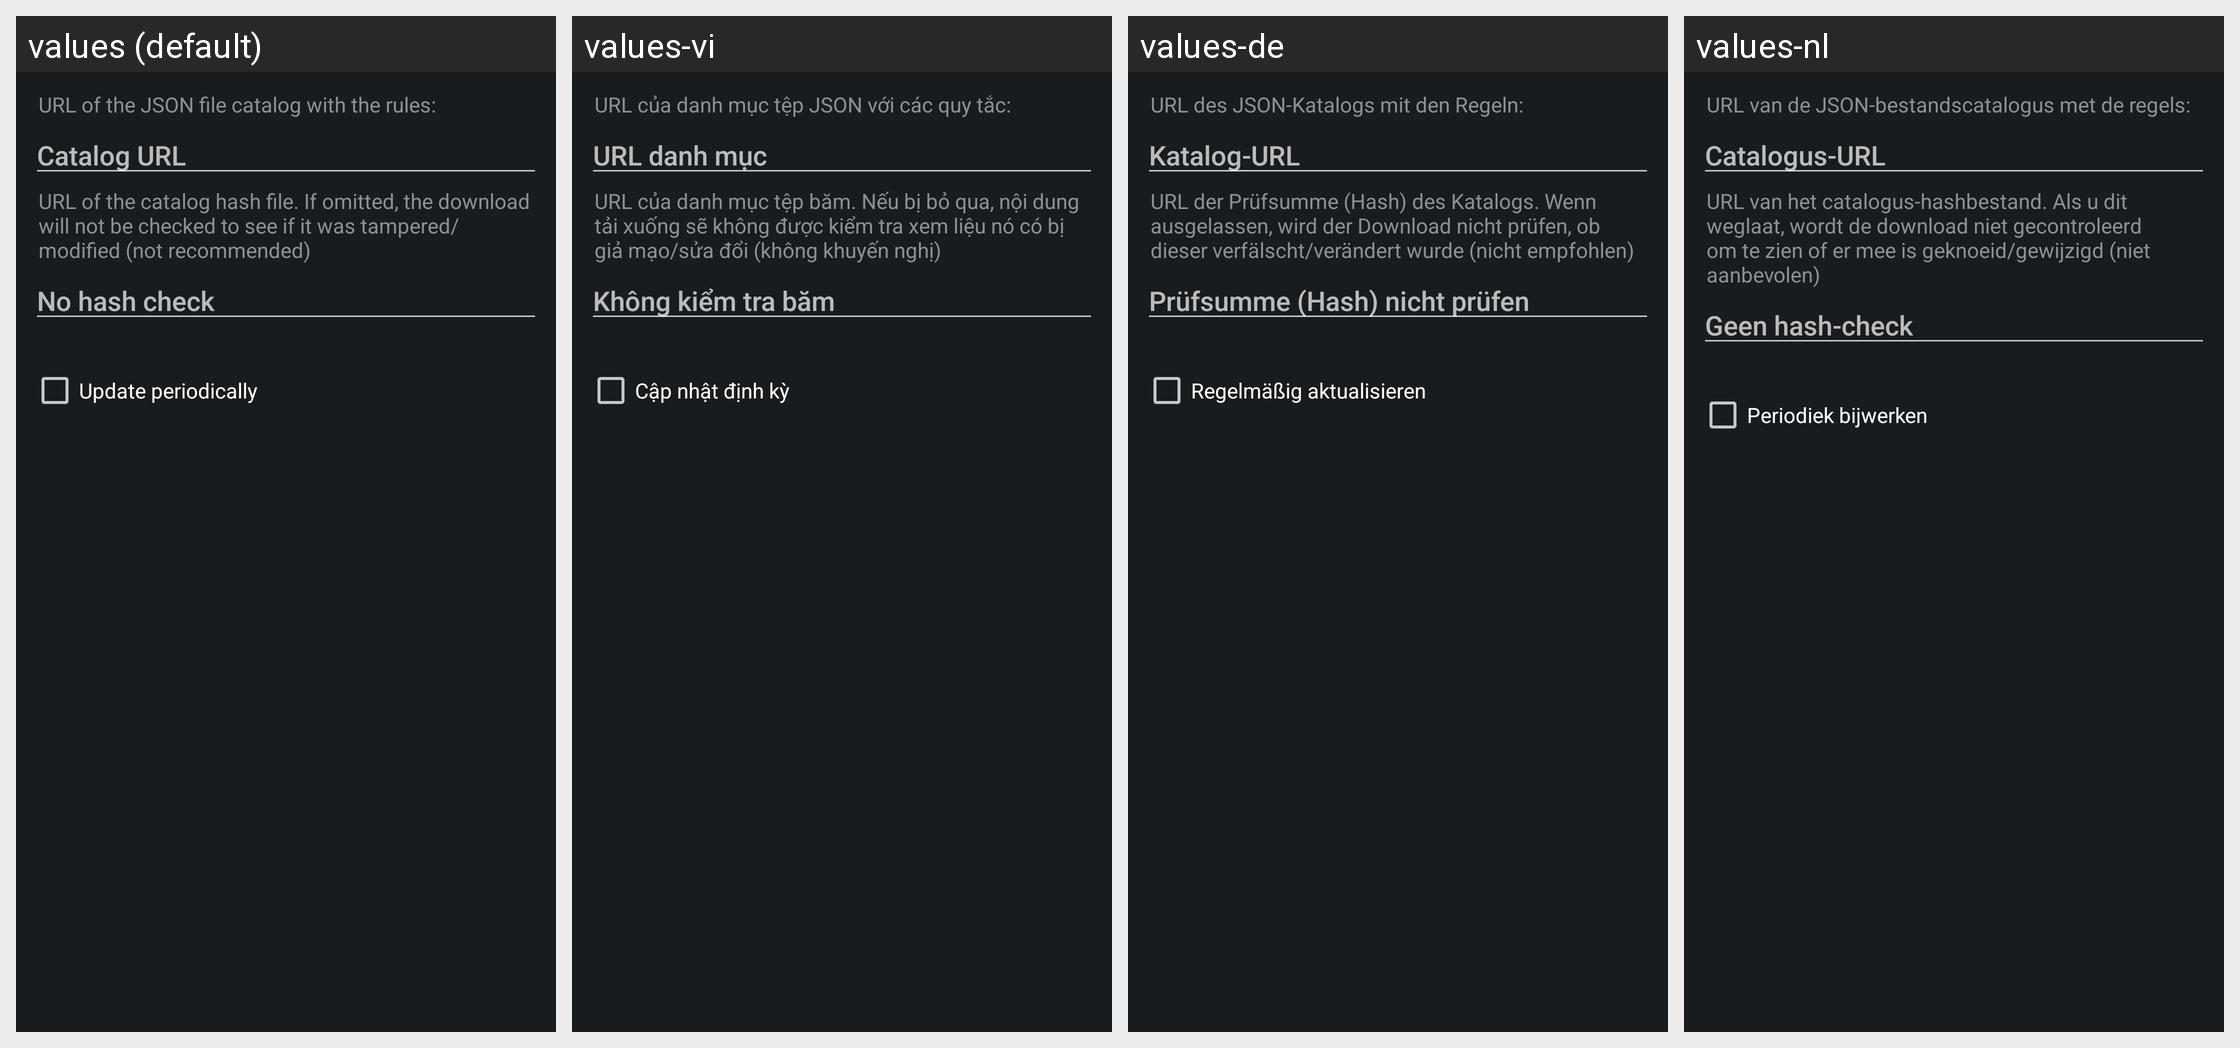

Here is an Android app screen in its default locale and in the app's own translations. Write out the translated-string differences for the strings that appear on this screen.
Android screen res/layout/config_clearurls_updater.xml rendered under 4 locales, left to right: values (default), values-vi, values-de, values-nl. Device: Nexus 5 (rendered at 1080×1920; each locale shown at half size, 540×960, under a caption strip naming it); theme ActivityThemeDark.
Other locales in the repository, not shown: values-ar, values-cs, values-el, values-es, values-fr-rFR, values-hi, values-in, values-it, values-iw, values-ja, values-ko, values-nb-rNO, values-or, values-pt-rBR, values-pt-rPT, values-ro, values-ru, values-sr, values-tr, values-uk, values-ur, values-zh-rCN, values-zh-rTW.
Strings drawn on this screen, with the default value and each locale's value (text and hints the layout hard-codes, and strings that could not be matched under every locale, appear in the picture but are not listed):

mClear_sourceDesc
  values: URL of the JSON file catalog with the rules:
  values-vi: URL của danh mục tệp JSON với các quy tắc:
  values-de: URL des JSON-Katalogs mit den Regeln:
  values-nl: URL van de JSON-bestandscatalogus met de regels:

mClear_urlHint
  values: Catalog URL
  values-vi: URL danh mục
  values-de: Katalog-URL
  values-nl: Catalogus-URL

mClear_hashDesc
  values: URL of the catalog hash file. If omitted, the download will not be checked to see if it was tampered/modified (not recommended)
  values-vi: URL của danh mục tệp băm. Nếu bị bỏ qua, nội dung tải xuống sẽ không được kiểm tra xem liệu nó có bị giả mạo/sửa đổi (không khuyến nghị)
  values-de: URL der Prüfsumme (Hash) des Katalogs. Wenn ausgelassen, wird der Download nicht prüfen, ob dieser verfälscht/verändert wurde (nicht empfohlen)
  values-nl: URL van het catalogus-hashbestand. Als u dit weglaat, wordt de download niet gecontroleerd om te zien of er mee is geknoeid/gewijzigd (niet aanbevolen)

mClear_hashHint
  values: No hash check
  values-vi: Không kiểm tra băm
  values-de: Prüfsumme (Hash) nicht prüfen
  values-nl: Geen hash-check

mClear_autoUpdate
  values: Update periodically
  values-vi: Cập nhật định kỳ
  values-de: Regelmäßig aktualisieren
  values-nl: Periodiek bijwerken
